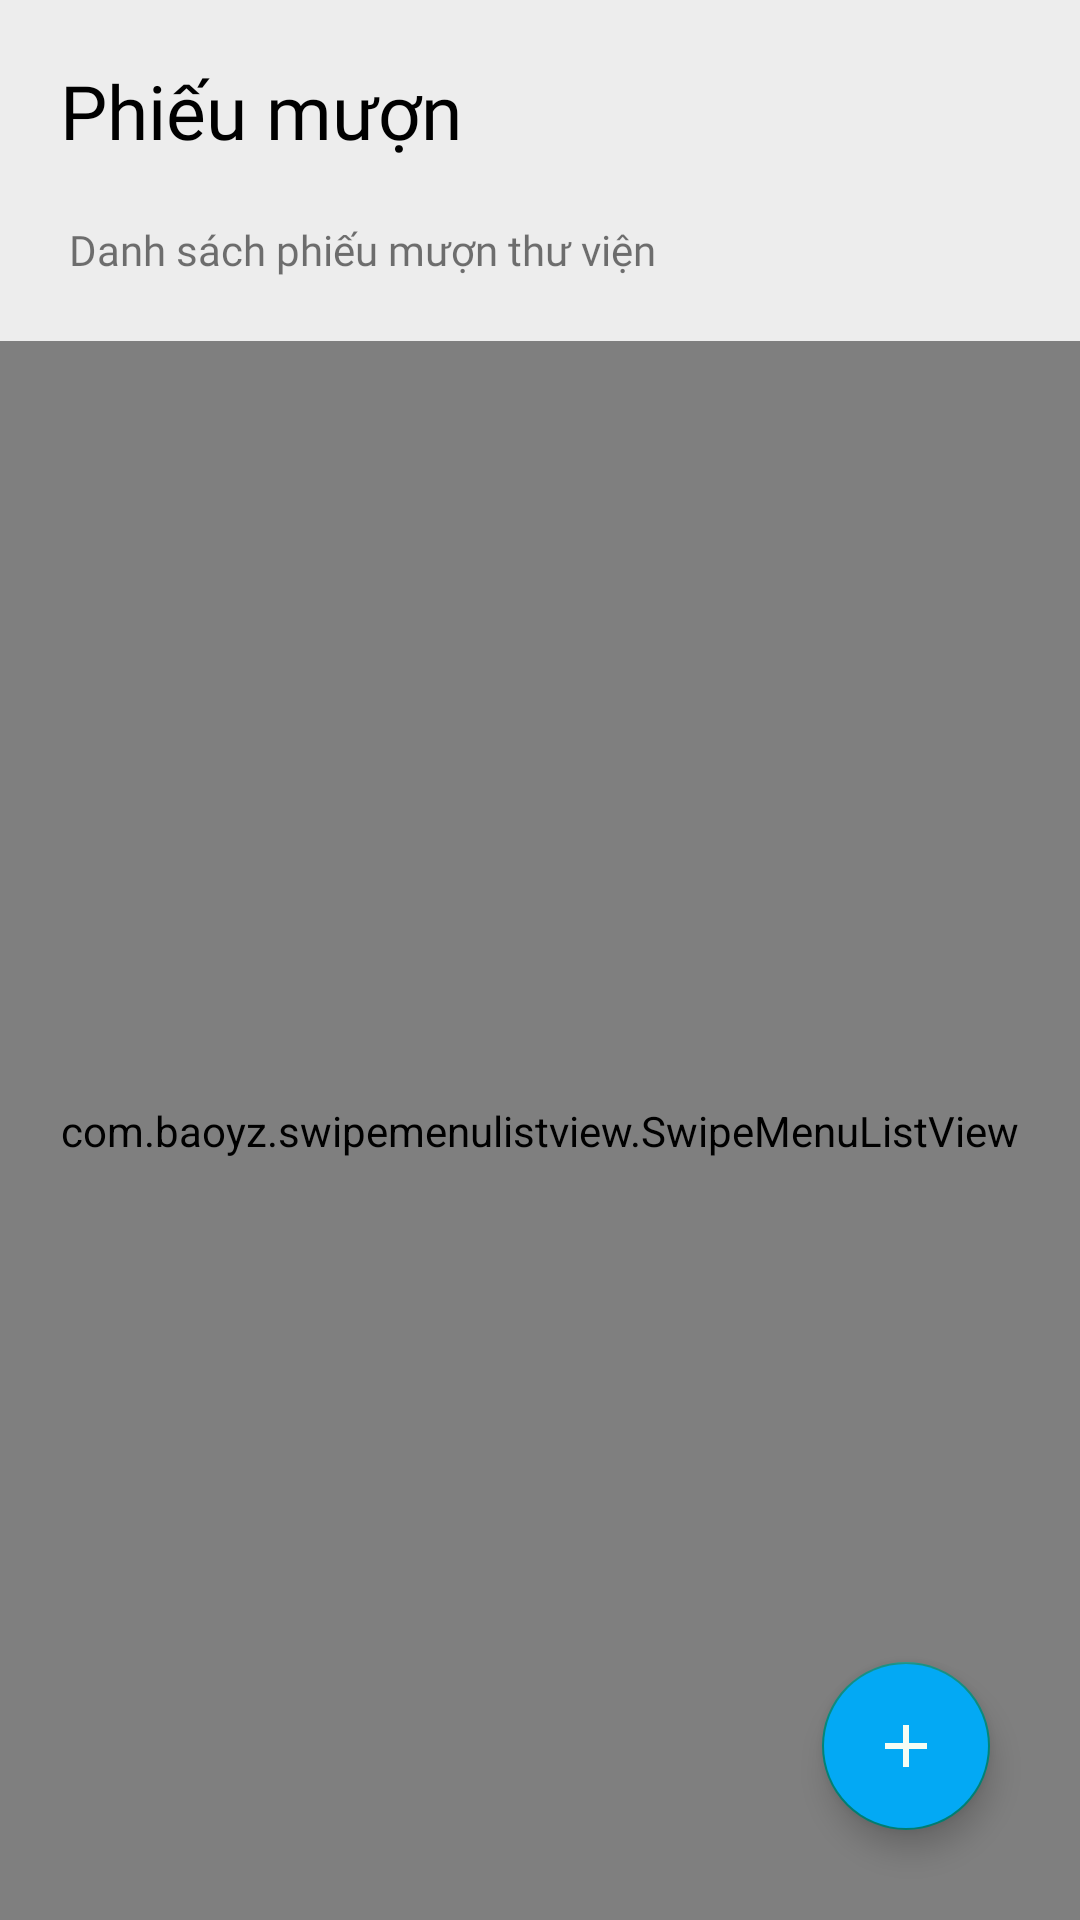

Produce the Android XML layout that renders to this screen, including the resource entries it uses.
<!-- AndroidManifest.xml: application theme Theme.DuAnMau -->
<!-- res/layout/fragment_frag_phieu_muon.xml -->
<?xml version="1.0" encoding="utf-8"?>
<androidx.constraintlayout.widget.ConstraintLayout xmlns:android="http://schemas.android.com/apk/res/android"
    xmlns:app="http://schemas.android.com/apk/res-auto"
    xmlns:tools="http://schemas.android.com/tools"
    android:layout_width="match_parent"
    android:layout_height="match_parent"
    tools:context=".Fragment.FragmentThanhVien"
    android:background="#FFEDEDED">

    
    <TextView
        android:id="@+id/textView3"
        android:layout_width="wrap_content"
        android:layout_height="wrap_content"
        android:layout_margin="20dp"
        android:layout_marginStart="30dp"
        android:layout_marginTop="30dp"
        android:fontFamily="@font/merriweather_bold"
        android:text="Phiếu mượn"
        android:textColor="@color/black"
        android:textSize="25dp"
        app:layout_constraintStart_toStartOf="parent"
        app:layout_constraintTop_toTopOf="parent" />

    <com.baoyz.swipemenulistview.SwipeMenuListView
        android:id="@+id/swlv_phieuMuon"
        android:layout_width="0dp"
        android:layout_height="0dp"
        android:layout_marginTop="60dp"
        app:layout_constraintBottom_toBottomOf="parent"
        app:layout_constraintEnd_toEndOf="parent"
        app:layout_constraintStart_toStartOf="parent"
        app:layout_constraintTop_toBottomOf="@+id/textView3">


    </com.baoyz.swipemenulistview.SwipeMenuListView>

    <com.google.android.material.floatingactionbutton.FloatingActionButton
        android:id="@+id/flbtn_addPhieuMuon"
        android:layout_width="wrap_content"
        android:layout_height="wrap_content"
        android:layout_marginEnd="30dp"
        android:layout_marginBottom="30dp"
        android:clickable="true"
        android:backgroundTint="#03A9F4"
        android:src="@drawable/icon_add"
        app:layout_constraintBottom_toBottomOf="parent"
        app:layout_constraintEnd_toEndOf="parent" />

    <TextView
        android:id="@+id/textView7"
        android:layout_width="wrap_content"
        android:layout_height="wrap_content"
        android:layout_marginStart="23dp"
        android:layout_marginTop="20dp"
        android:fontFamily="@font/merriweather_bold"
        android:text="Danh sách phiếu mượn thư viện"
        app:layout_constraintStart_toStartOf="parent"
        app:layout_constraintTop_toBottomOf="@+id/textView3" />

    <SearchView
        android:id="@+id/sv_phieuMuon"
        android:layout_width="220dp"
        android:layout_height="40dp"
        android:layout_marginTop="20dp"
        android:layout_marginEnd="180dp"
        android:layoutDirection="rtl"
        app:layout_constraintEnd_toEndOf="parent"
        app:layout_constraintTop_toTopOf="parent" />


</androidx.constraintlayout.widget.ConstraintLayout>
<!-- resources referenced by this layout -->
<resources>
  <color name="black">#FF000000</color>
  <!-- drawable icon_add (drawable) -->
  <vector android:height="30dp" android:tint="#F5FDF4"
      android:viewportHeight="24" android:viewportWidth="24"
      android:width="30dp" xmlns:android="http://schemas.android.com/apk/res/android">
      <path android:fillColor="@android:color/white" android:pathData="M19,13h-6v6h-2v-6H5v-2h6V5h2v6h6v2z"/>
  </vector>
  <style name="Theme.DuAnMau" parent="Theme.AppCompat.Light.NoActionBar">
          
          <item name="colorPrimary">@color/purple_500</item>
          <item name="colorPrimaryVariant">@color/purple_700</item>
          <item name="colorOnPrimary">@color/white</item>
          
          <item name="colorSecondary">@color/teal_200</item>
          <item name="colorSecondaryVariant">@color/teal_700</item>
          <item name="colorOnSecondary">@color/black</item>
          
          <item name="android:statusBarColor" tools:targetApi="l">?attr/colorPrimaryVariant</item>
          
      </style>
  <color name="purple_500">#FF6200EE</color>
  <color name="purple_700">#FF3700B3</color>
  <color name="white">#FFFFFFFF</color>
  <color name="teal_200">#FF03DAC5</color>
  <color name="teal_700">#FF018786</color>
</resources>
